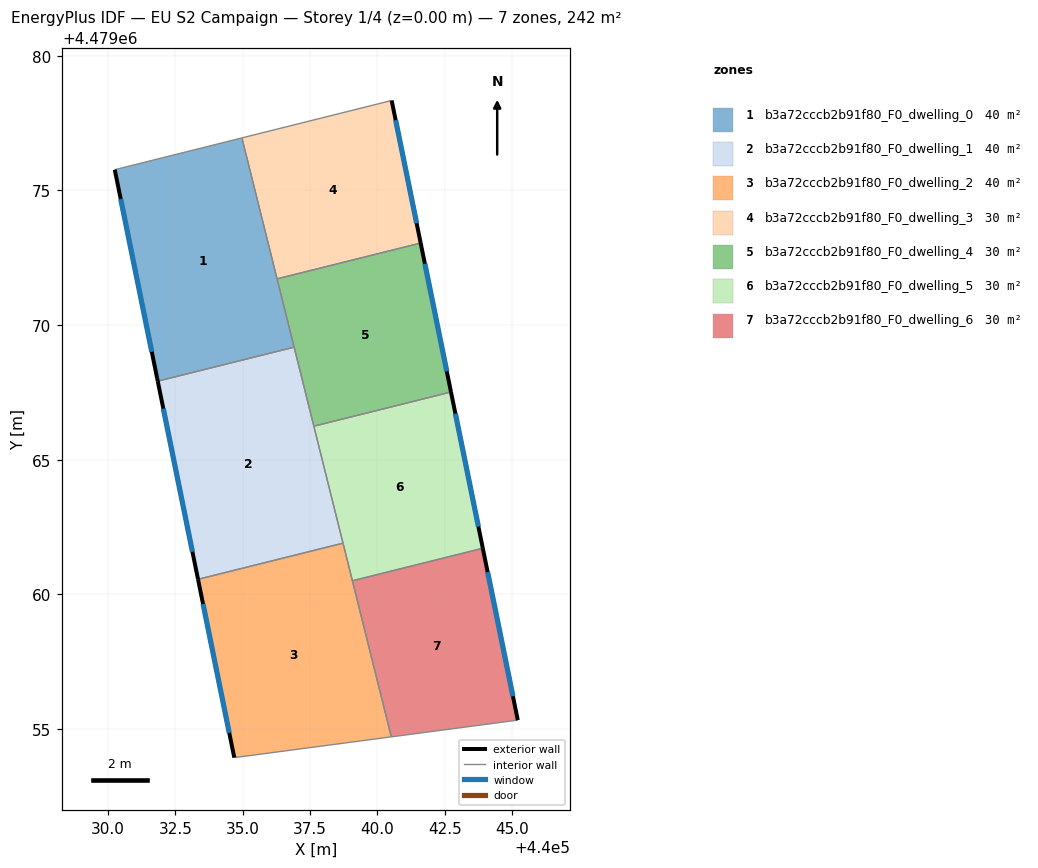
=== STOREY PLAN SPEC (per zone: floor XY polygon, exterior-wall plan segments, windows/doors) ===
zone 1: b3a72cccb2b91f80_F0_dwelling_0  (40.4 m²)
  floor: (440036.91, 4479069.18) (440034.97, 4479076.95) (440030.25, 4479075.77) (440031.85, 4479067.92)
  exterior wall: (440031.85, 4479067.92) – (440030.25, 4479075.77)  [8.0 m]
    window: (440031.63, 4479069.01) – (440030.47, 4479074.68)  [12.5 m²]
  interior walls: 4
zone 2: b3a72cccb2b91f80_F0_dwelling_1  (40.4 m²)
  floor: (440038.73, 4479061.91) (440036.91, 4479069.18) (440031.85, 4479067.92) (440033.34, 4479060.56)
  exterior wall: (440033.34, 4479060.56) – (440031.85, 4479067.92)  [7.5 m]
    window: (440033.14, 4479061.58) – (440032.06, 4479066.90)  [11.8 m²]
  interior walls: 4
zone 3: b3a72cccb2b91f80_F0_dwelling_2  (40.4 m²)
  floor: (440040.52, 4479054.71) (440038.73, 4479061.91) (440033.34, 4479060.56) (440034.69, 4479053.94)
  exterior wall: (440034.69, 4479053.94) – (440033.34, 4479060.56)  [6.8 m]
    window: (440034.50, 4479054.86) – (440033.53, 4479059.64)  [10.6 m²]
  interior walls: 4
zone 4: b3a72cccb2b91f80_F0_dwelling_3  (30.3 m²)
  floor: (440041.61, 4479073.05) (440040.53, 4479078.34) (440034.97, 4479076.95) (440036.28, 4479071.72)
  exterior wall: (440040.53, 4479078.34) – (440041.61, 4479073.05)  [5.4 m]
    window: (440040.68, 4479077.61) – (440041.46, 4479073.78)  [8.5 m²]
  interior walls: 3
zone 5: b3a72cccb2b91f80_F0_dwelling_4  (30.3 m²)
  floor: (440042.74, 4479067.52) (440041.61, 4479073.05) (440036.28, 4479071.72) (440037.64, 4479066.25)
  exterior wall: (440041.61, 4479073.05) – (440042.74, 4479067.52)  [5.6 m]
    window: (440041.77, 4479072.28) – (440042.58, 4479068.28)  [8.8 m²]
  interior walls: 4
zone 6: b3a72cccb2b91f80_F0_dwelling_5  (30.3 m²)
  floor: (440043.92, 4479061.72) (440042.74, 4479067.52) (440037.64, 4479066.25) (440039.08, 4479060.51)
  exterior wall: (440042.74, 4479067.52) – (440043.92, 4479061.72)  [5.9 m]
    window: (440042.90, 4479066.71) – (440043.75, 4479062.52)  [9.3 m²]
  interior walls: 4
zone 7: b3a72cccb2b91f80_F0_dwelling_6  (30.3 m²)
  floor: (440045.22, 4479055.33) (440043.92, 4479061.72) (440039.08, 4479060.51) (440040.52, 4479054.71)
  exterior wall: (440043.92, 4479061.72) – (440045.22, 4479055.33)  [6.5 m]
    window: (440044.10, 4479060.83) – (440045.04, 4479056.22)  [10.2 m²]
  interior walls: 3

=== DERIVED (storey summary) ===
Building: EU S2 Campaign
Storey: 1 of 4  (floor level z = 0.00 m)
Storey gross floor area: 242.2 m²
Zones on this storey: 7
  - b3a72cccb2b91f80_F0_dwelling_0: floor 40.4 m²; exterior wall 8.0 m (24.0 m²); 1 window(s) 12.5 m²; WWR 52.2%
  - b3a72cccb2b91f80_F0_dwelling_1: floor 40.4 m²; exterior wall 7.5 m (22.5 m²); 1 window(s) 11.8 m²; WWR 52.2%
  - b3a72cccb2b91f80_F0_dwelling_2: floor 40.4 m²; exterior wall 6.8 m (20.3 m²); 1 window(s) 10.6 m²; WWR 52.2%
  - b3a72cccb2b91f80_F0_dwelling_3: floor 30.3 m²; exterior wall 5.4 m (16.2 m²); 1 window(s) 8.5 m²; WWR 52.2%
  - b3a72cccb2b91f80_F0_dwelling_4: floor 30.3 m²; exterior wall 5.6 m (16.9 m²); 1 window(s) 8.8 m²; WWR 52.2%
  - b3a72cccb2b91f80_F0_dwelling_5: floor 30.3 m²; exterior wall 5.9 m (17.8 m²); 1 window(s) 9.3 m²; WWR 52.2%
  - b3a72cccb2b91f80_F0_dwelling_6: floor 30.3 m²; exterior wall 6.5 m (19.5 m²); 1 window(s) 10.2 m²; WWR 52.2%
Zone adjacency (shared interzone walls):
  - b3a72cccb2b91f80_F0_dwelling_0 ↔ b3a72cccb2b91f80_F0_dwelling_1
  - b3a72cccb2b91f80_F0_dwelling_0 ↔ b3a72cccb2b91f80_F0_dwelling_3
  - b3a72cccb2b91f80_F0_dwelling_0 ↔ b3a72cccb2b91f80_F0_dwelling_4
  - b3a72cccb2b91f80_F0_dwelling_1 ↔ b3a72cccb2b91f80_F0_dwelling_2
  - b3a72cccb2b91f80_F0_dwelling_1 ↔ b3a72cccb2b91f80_F0_dwelling_4
  - b3a72cccb2b91f80_F0_dwelling_1 ↔ b3a72cccb2b91f80_F0_dwelling_5
  - b3a72cccb2b91f80_F0_dwelling_2 ↔ b3a72cccb2b91f80_F0_dwelling_5
  - b3a72cccb2b91f80_F0_dwelling_2 ↔ b3a72cccb2b91f80_F0_dwelling_6
  - b3a72cccb2b91f80_F0_dwelling_3 ↔ b3a72cccb2b91f80_F0_dwelling_4
  - b3a72cccb2b91f80_F0_dwelling_4 ↔ b3a72cccb2b91f80_F0_dwelling_5
  - b3a72cccb2b91f80_F0_dwelling_5 ↔ b3a72cccb2b91f80_F0_dwelling_6